Dataset: images (GitHub, qasim418/Chocolathon). Classes: cocoa shot amaretto, cocoa shot bourbon, cocoa shot chocolate cake, cocoa shot old fashioned, cocoa shot tequila, cocoa shot whiskey, truffle amaretto, truffle bananas foster, truffle brownie batter, truffle caramel apple cider, truffle champagne, truffle cheesecake, truffle confetti cake, truffle cookies and cream, truffle creamsicle, truffle creme brulee, truffle dulce de leche, truffle espresso martini, truffle grey salt caramel, truffle key lime pie, truffle lemon, truffle manhattan, truffle maple cream, truffle peanut butter caramel, truffle pineapple moscato, truffle pistachio, truffle pumpkin spice latte, truffle raspberry, truffle s mores, truffle salted caramel, truffle strawberry shortcake, truffle tea honey, truffle turtle.

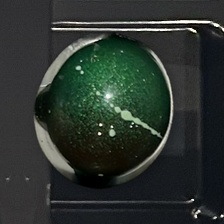
Label: truffle pistachio

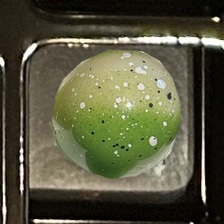
Label: truffle key lime pie

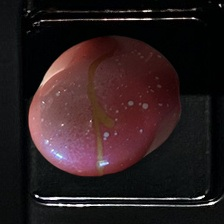
Label: truffle pineapple moscato

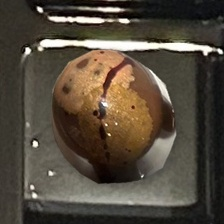
Label: truffle maple cream

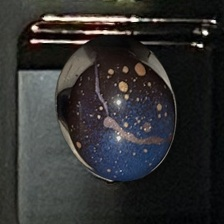
Label: truffle cheesecake

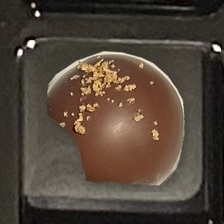
Label: cocoa shot old fashioned
